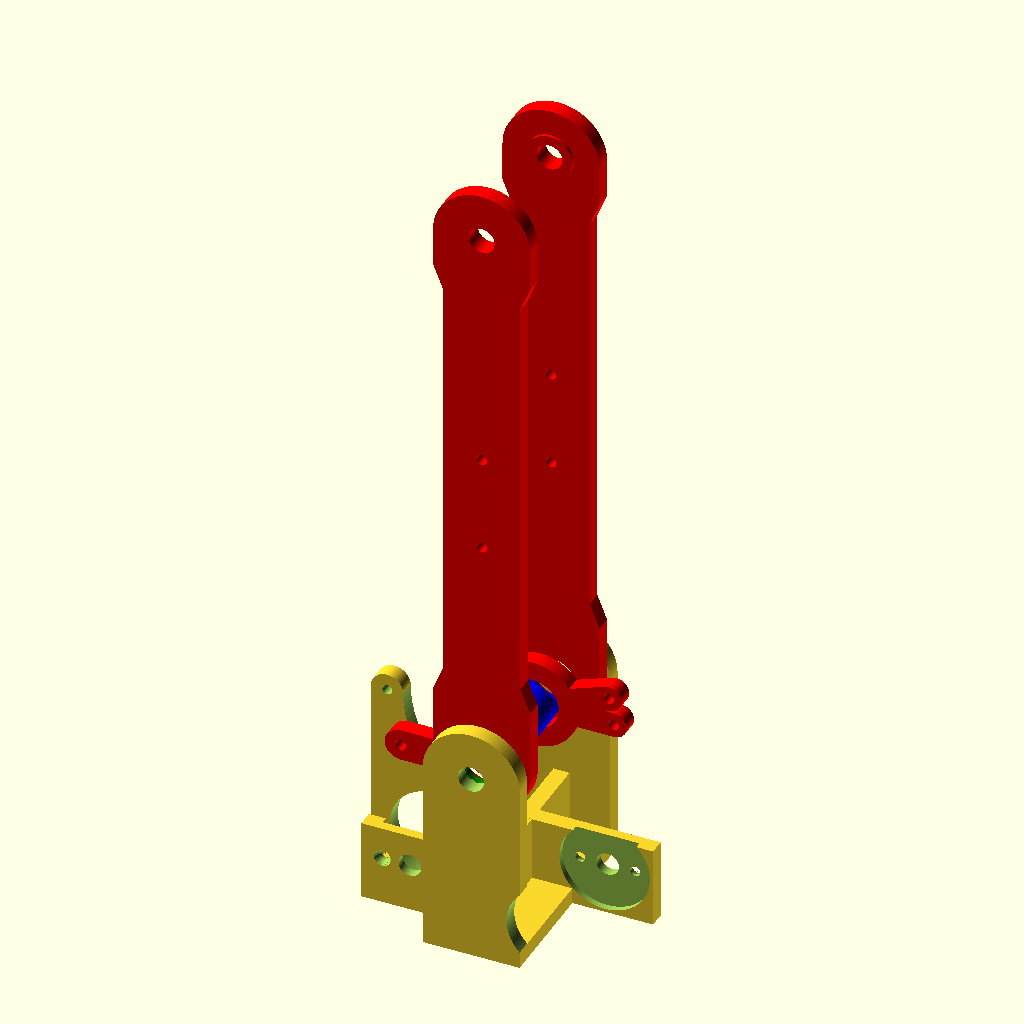
Cell 1: the model at its default parameters.
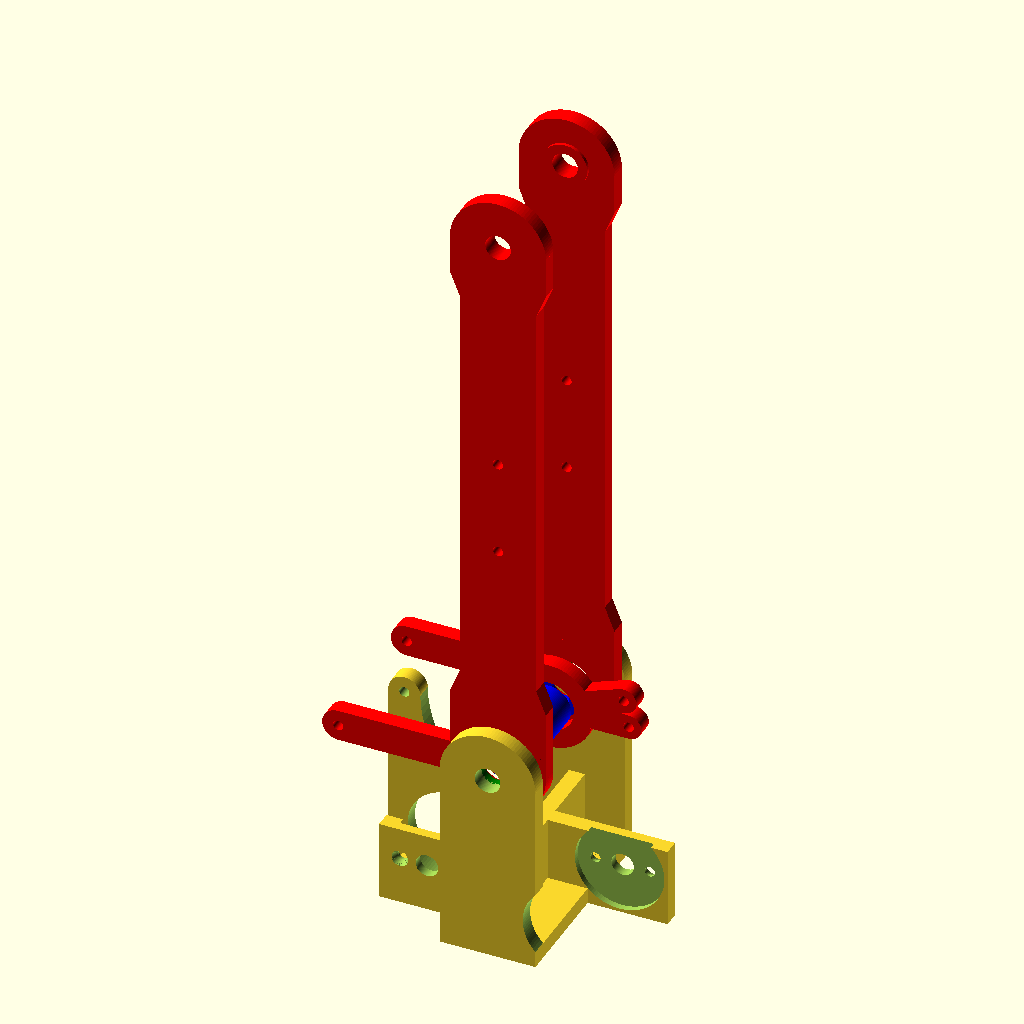
Cell 2: lever_l = 50 (everything else at default).
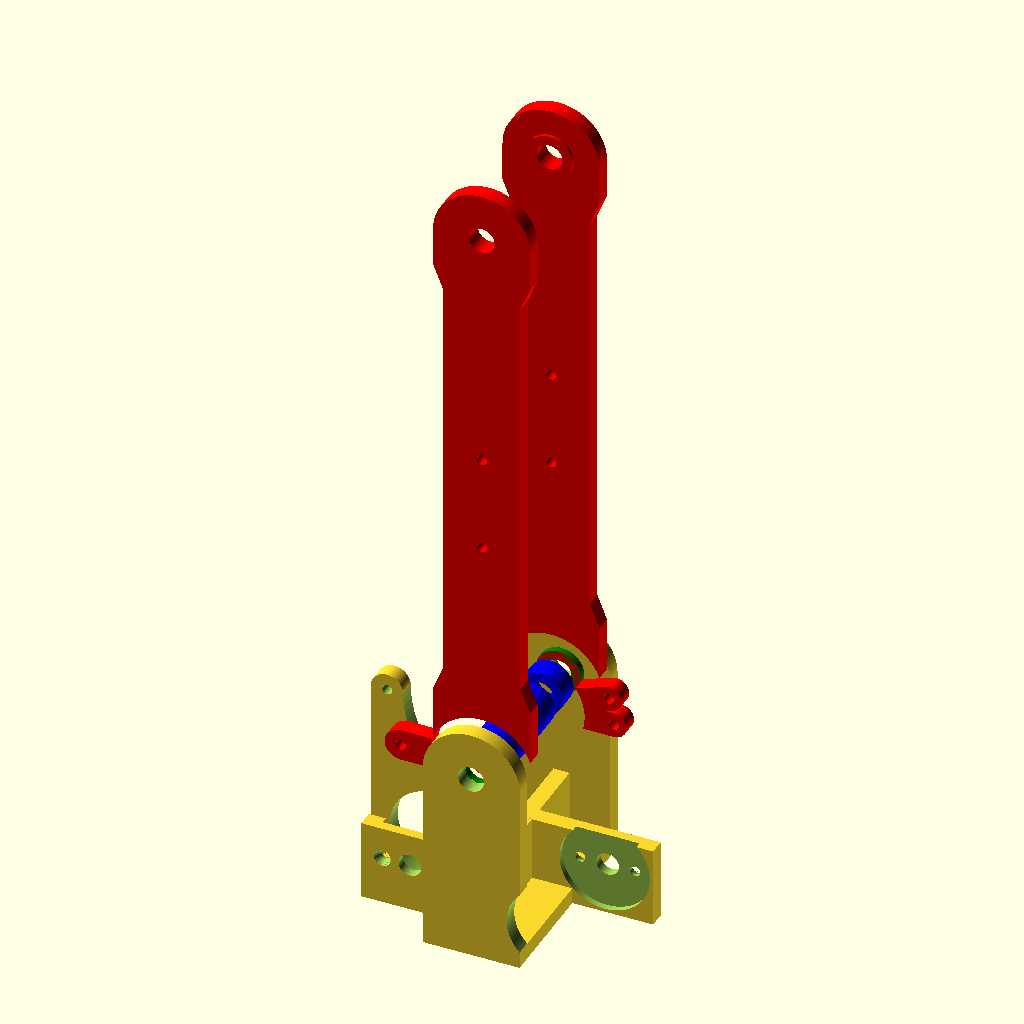
Cell 3: bearing_d = 32 (everything else at default).
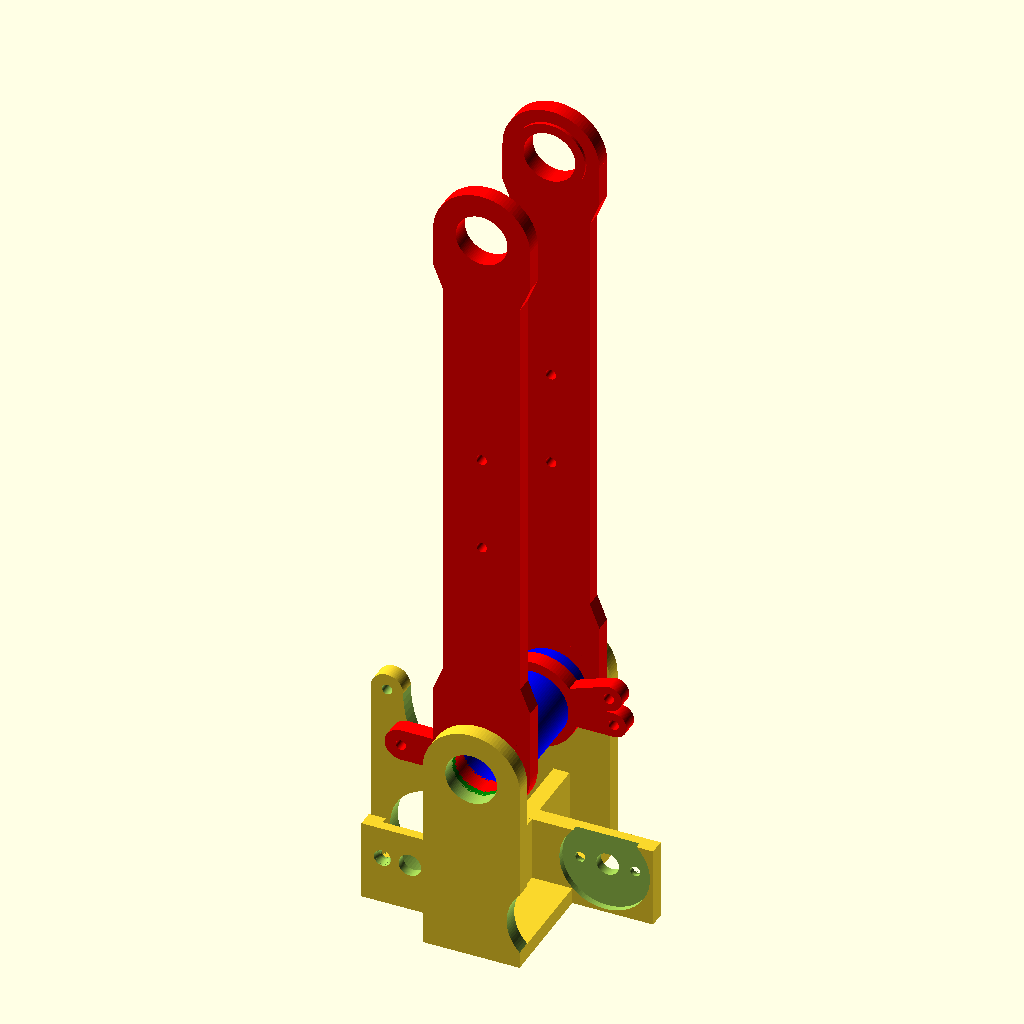
Cell 4 — shaft_d set to 16, the other parameters unchanged.
The same orthographic view direction (rotation 55°, 0°, 25°; colour scheme Cornfield) for every cell, with the view re-fitted per cell, so scale and position can differ between cells.
The OpenSCAD source (models/pull_rods/arm.scad):
lever_w = 10;
lever_l = 25;

bearing_d = 16;
bearing_h = 5;
shaft_d = 8;

screw_d = 3.2; 

motor_d = 25;

$fn = 100;

// macros
module mirror2(v) {
    children();
    mirror(v) children();
}

// modules
module pull_rod (lenght = 180, width = 8, height = 3) {
    difference() {
        union() {
            cube([lenght, width, height], center = true);
            mirror2([1,0,0]) {
                translate([lenght / 2, 0, 0]) 
                    cylinder(h = height, d = width, center = true);
            }
        };
        mirror2([1,0,0]) {
            translate([lenght / 2, 0, 0]) 
                cylinder(h = height + 1, d = screw_d, center = true);
        }
    };
}

module pull_lever (angle = 90, lenght_a = 25, lenght_b = 25, width = 8, height = 5) {
    module lever(lenght) {
		difference(){
			union() {
				translate([lenght / 2, 0, 0]) 
					cube([lenght, width, height], center = true);
				translate([lenght, 0, 0]) 
					cylinder(h = height, d = width, center = true);
			}
			translate([lenght, 0, 0]) 
				cylinder(h = height + 1, d = screw_d, center = true);
		}
	}

	center_diameter = 28;

    difference() {
        union() {
        	cylinder(h = height, d = center_diameter, center = true);

			lever(lenght = lenght_a);
			if(angle >= 15 || angle <= -15) {
				rotate([0,0,angle])
					lever(lenght_b);
			}
        };
        cylinder(h = height + 1, d = bearing_d, center = true);
	};
}

module motor_lever ( lenght = 25, width = 8, height = 6) {
    module lever() {
		cylinder(h = height, d = center_diameter, center = true);
		translate([lenght / 2, 0, 0]) 
			cube([lenght, width, height], center = true);
		translate([lenght, 0, 0]) 
			cylinder(h = height, d = width, center = true);
	}
	module holes() {
        cylinder(h = height + 1, d = hole, center = true);
        translate([0, 7, 0])
            cube([5.4, 2.4, 7], center = true);
        translate([0, 10, 0])
            rotate([90,00,0])
                cylinder(h = 20, d = screw_d, center = true);
        translate([lenght, 0, 0]) 
			cylinder(h = height + 1, d = screw_d, center = true);
	}
	
	hole = 4.4;
    ofset = 0.5;
    center_diameter = 24;

    difference() {
        lever();
        holes();
    };
}

module spacer (height = 50, width = 3, hole = shaft_d) {
	difference() {
		cylinder(h = height, d = hole + 2 * width, center = true);
		cylinder(h = height + 1, d = hole, center = true);
	};
}

module arm_side (lenght = 180, width = 30, height = 5, angle = 0, spacer = 1, narrowing = true, rounded = true) {
	module body() {
		cube([lenght, width, height], center = true);
		translate([lenght / 2, 0, 0]) 
			rotate([0,0,30]) 
				if(rounded) 
					cylinder(h = height, d = width, center = true);
				else 
					cylinder(h = height, d = width, center = true, $fn = 6);
					
		translate([-lenght / 2, 0, 0]) 
			cylinder(h = height, d = width, center = true);
		translate([lenght / 2,0,(height + spacer) / 2])
			cylinder(h = spacer, d = shaft_d + 6, center = true);
	}
	
	module arm() {
		translate([-lenght / 2, 0, 0]) 
				rotate([0,0,angle])
					union(){
						translate([lever_l / 2, 0, 0]) 
							cube([lever_l, lever_w, height], center = true);
						translate([lever_l, 0, 0]) 
							cylinder(h = height, d = lever_w, center = true);
					};
	}

	module holes() {
		translate([lenght / 2, 0, spacer / 2]) 
					cylinder(h = height + spacer + 1, d = shaft_d, center = true);
			translate([-lenght / 2, 0, 0]) 
					cylinder(h = height + 1, d = bearing_d, center = true);
			translate([-lenght / 2, 0, 0]) 
				rotate([0,0,angle])
					translate([lever_l, 0, 0]) 
						cylinder(h = height + 1, d = screw_d, center = true);
			mirror2([1,0,0]) {
                translate([width / 2, 0, 0]) 
					cylinder(h = height + 1, d = screw_d, center = true);
			}
	}

	module side_cuts() {
		mirror2([0,1,0]) {
                linear_extrude(height = height + 1, center = true) {
                    polygon([[lenght/2 - 10, width/2+1], 
                            [-lenght/2 + 20, width/2+1],
                            [ -lenght/2 + 30, width/2 - 3],
                            [lenght/2 - 20, width/2 - 3]]);
                }
            }
	}

	translate([lenght / 2, 0, 0]) 
	difference() {
		union() {
			body();
			arm();
		};
		union(){
			holes();
			if(narrowing == true) { 
				side_cuts();
			}
		};	
	};
}

module end(lenght = 50, width = 30, center_w = 15, angle = 45) {
	module center() {
		translate([lenght / 2 - width / 4, 0, 0])
			cube([lenght - width / 2, center_w, width], center = true);
		rotate([90,0,0])
			cylinder(h = center_w, d = width, center = true);
		// pull rod attach point
		translate([0, 0, 0])
			difference() {
				rotate([-90,180-angle,0]) {
				// lever
					translate([-lever_l, 0, 0]) 
						cylinder(h = 5, d = lever_w, center = true);
					// round lever end
					translate([-lever_l / 2, 0, 0]) 
						cube([lever_l, lever_w, 5], center = true);
					if(angle <= 45) {
						translate([(-lever_l - lever_w)  / 2, -5, 0]) 
							cube([lever_l, 10 , 5], center = true);
					}
				}
				rotate([-90,180-angle,0])
					translate([-lever_l, 0, 0]) 
						cylinder(h = 5 + 1, d = screw_d, center = true);	
			}
	}
	module sides() {
		difference() {
			translate([(lenght - width / 2 + 12) / 2, 0, 0])
				cube([lenght - width / 2 - 12, width, width], center = true);
			rotate([90,0,0])
				cylinder(h = width + 1, d = width + 4, center = true);
			rotate([90,0,0]) 
				linear_extrude(height = width + 1, center = true)
				polygon([[0,0],[28,20],[0,20]]);
			mirror([0,0,1])
				rotate([90,0,0]) 
				linear_extrude(height = width + 1, center = true)
				polygon([[0,0],[20,20],[0,20]]);
		}
	}
	module bearing_hole() {
		difference() {
			union() {
				rotate([0,-45,0])
					translate([bearing_d / 4, (center_w - bearing_h + 1) / 2, bearing_d / 4])
					cube([bearing_d / 2, bearing_h + 1, bearing_d / 2], center = true);
				translate([0,(center_w - bearing_h + 1) / 2,0])
					rotate([90,0,0])
					cylinder(h = bearing_h + 1, d = bearing_d, center = true);
			}
			translate([0, 0, (bearing_d + 10) / 2])
			cube([bearing_d ,center_w + 2 , 10], center = true);
		}
	}
	
	difference() {
		union() {
			center();
			sides();
		}
		union() {
			mirror2([0,1,0])
				bearing_hole();
			rotate([90,45 / 2,0])
				cylinder(h = bearing_h + 1, d = shaft_d * 1.5, center = true, $fn = 8);
		}
	}
}

module motor() {
		motor_d = 28;
		motor_l = 60; 
		shaft_d = 7;
		screw_ch_w = 1;
		screw_ch_h = 2;
		screw_pos = 17 / 2;
		
		height = 3;
		
		translate([0, 0, - motor_l / 2])
			cylinder(h = motor_l, d = motor_d, center = true);
		translate([0, 0, height / 2])
			cylinder(h = height + 1, d = shaft_d, center = true);
		mirror2([1,0,0]) {
			translate([screw_pos, 0, 0])
				union(){
					translate([0, 0, height / 2])
						cylinder(h = height + 1, d = screw_d, center = true);
					translate([0, 0, height + 0.25])
						cylinder(h = 0.5, d = screw_d + 2 * screw_ch_w,
								center = true);
					translate([0, 0, 0])
						rotate_extrude() 
							polygon([[ screw_d / 2,height - screw_ch_h],
									[0,height - screw_ch_h],
									[0,height],
									[ screw_d / 2 + screw_ch_w,height]]);
						
					};
		}
	}


module body() {
    height = 60;
    arm_width = 55;
    
    module side_holder() {
        difference() {
            union() {
                translate([0,0,-height / 2])
                    cube([30,5,height], center = true);
                rotate([90,0,0])
                    cylinder(h = 5, d = 30, center = true);
                }
            
            rotate([90,0,0])
                    cylinder(h = 6, d = shaft_d, center = true);
        }
    }
    
    module stabilizer() {
        difference() {
            union() {
                translate([-20,0,-height / 2])
                    cube([40,5,height], center = true);
                translate([-40,0,-height / 2])
                    cube([10,5,height], center = true);
                translate([-40,0,0])
                    rotate([90,0,0])
                    cylinder(h = 5, d = 10, center = true);
            }
            union() {
                translate([-40,0,0])
                    rotate([90,0,0])
                    cylinder(h = 6, d = screw_d, center = true);
                rotate([90,0,0])
                    cylinder(h = 6, r = 35, center = true);
            }
        }   
    }
    
    module center() {
        difference() {
            union() {
                translate([0,0,(-height - 35) / 2])
                      cube([5,arm_width ,height - 35], center = true);
                translate([0,0,-height + (5 / 2)])
                      cube([30,arm_width ,5], center = true);
            }
        }
    }
    
    module motor_back() {
        translate([-20,-17,(-height - 35) / 2])
            cube([40, 5, height - 35], center = true);
        translate([-20,-8.5,-height + (5 / 2)])
            cube([40, 12, 5], center = true);
    }
    
    module motor_front() {
        translate([20,5,(-height - 35) / 2])
            cube([40, 5, height - 35], center = true);
    }
    
    difference() {
        union() {
            center();
            stabilizer();
            motor_front();
            motor_back();
            mirror2([0,1,0]) 
                translate([0, arm_width / 2 + 2.5,0])
                    side_holder();
        }
        union() {
            translate([-25,-16.5,-45])
                rotate([90,0,0])
                motor();
            translate([25,4.5,-45])
                rotate([-90,0,0])
                motor();
            
        }
    }
}
//---------//
// testing //
//---------//

//pull_rod();
//pull_rod(lenght = 51.5);
//pull_lever(angle = 20);
//motor_lever();
//spacer(height = 29);
//arm_side(angle = 90);
//end(angle = 90);
//motor();
body();


    
translate([0,11,0])
    rotate([90,0,0])
    color("red")
    pull_lever(angle = 20);

translate([0,-6,0])
    rotate([90,0,0])
    color("blue")
    spacer(height = 29);

translate([0,17,0])
    rotate([90,0,0])
    color("blue")
    spacer(height = 7);

mirror2([0,1,0])
    translate([0,26.5,0])
    rotate([90,0,0])
    color("green")
    spacer(height = 2);

mirror2([0,1,0])
    translate([0,23,0])
    rotate([90,-90,0])
    color("red")
    arm_side(angle = 90);
    //*/
Parameter table extracted from the source (name, type, default, range or options):
lever_w: number, default 10
lever_l: number, default 25
bearing_d: number, default 16
bearing_h: number, default 5
shaft_d: number, default 8
screw_d: number, default 3.2
motor_d: number, default 25
